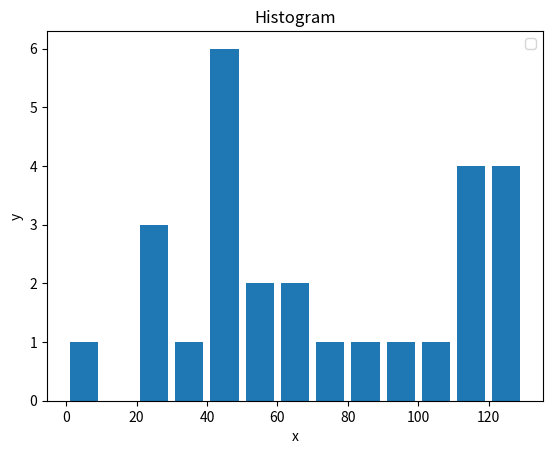

The matplotlib source for this figure:
#!/usr/bin/env python
from __future__ import print_function

# Script Name		: matplotlib_basic.py
# Author			: Deepak Mane
# Created			: 8/29/2017
# Last Modified		: 8/29/2017
# Version			: 1.0
# Modifications		: 1.1 - CR - Added some extra code, to check an argument is passed to the script first of all, then check it's a valid input
# Description		: This simple script volume of sphere
'''
This will batch rename a group of files in a given directory,
once you pass the current and new extensions
'''
__author__ = 'Deepak Mane'
__version__ = '1.0'

from matplotlib import pyplot as plt
# Plotting to our canvas

population_ages = [22, 55, 62, 45, 21, 22, 34, 42, 4, 99, 102, 110, 120, 121, 122, 130, 111, 115, 112, 80, 75, 65, 54,
                   44, 43, 42, 49]
bins = [0, 10, 20, 30, 40, 50, 60, 70, 80, 90, 100, 110, 120, 130]

plt.hist(population_ages, bins, histtype='bar', rwidth=0.8)

# X2 = [ 6, 9, 11]
# Y2 = [6, 15, 7]
# plt.plot(X,Y,'g',label='line one', linewidth=5)
# plt.plot(X2,Y2,'c',label='line one', linewidth=5)


plt.ylabel('y')
plt.xlabel('x')
plt.title('Histogram')
plt.legend()

# plt.grid(True,color='k')
#Showing what we plotted
plt.show()